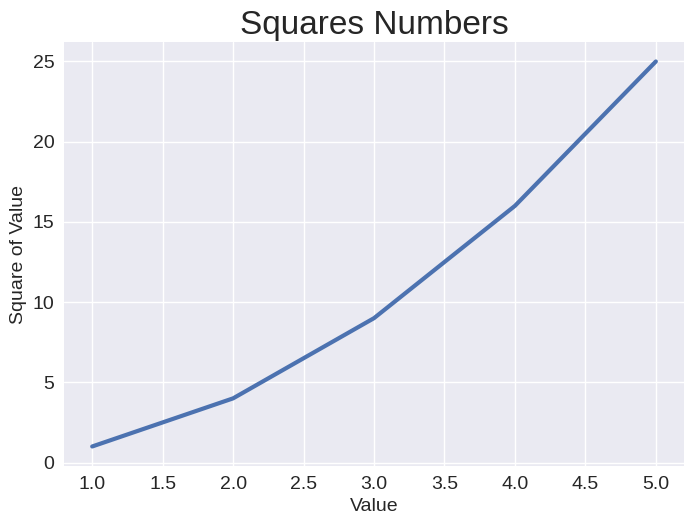

This figure's Python source:
import matplotlib.pyplot as plt

input_values = [1, 2, 3, 4, 5]
squares = [1 ,4 ,9 ,16 ,25]

plt.style.use('seaborn-v0_8')
fig, ax = plt.subplots()
ax.plot(input_values,squares, linewidth = 3)

# Set chart tittle and label axes.
ax.set_title("Squares Numbers", fontsize = 24)
ax.set_xlabel("Value", fontsize = 14)
ax.set_ylabel("Square of Value", fontsize = 14)

# Set size of tick labels.
ax.tick_params(labelsize = 14)

plt.show()